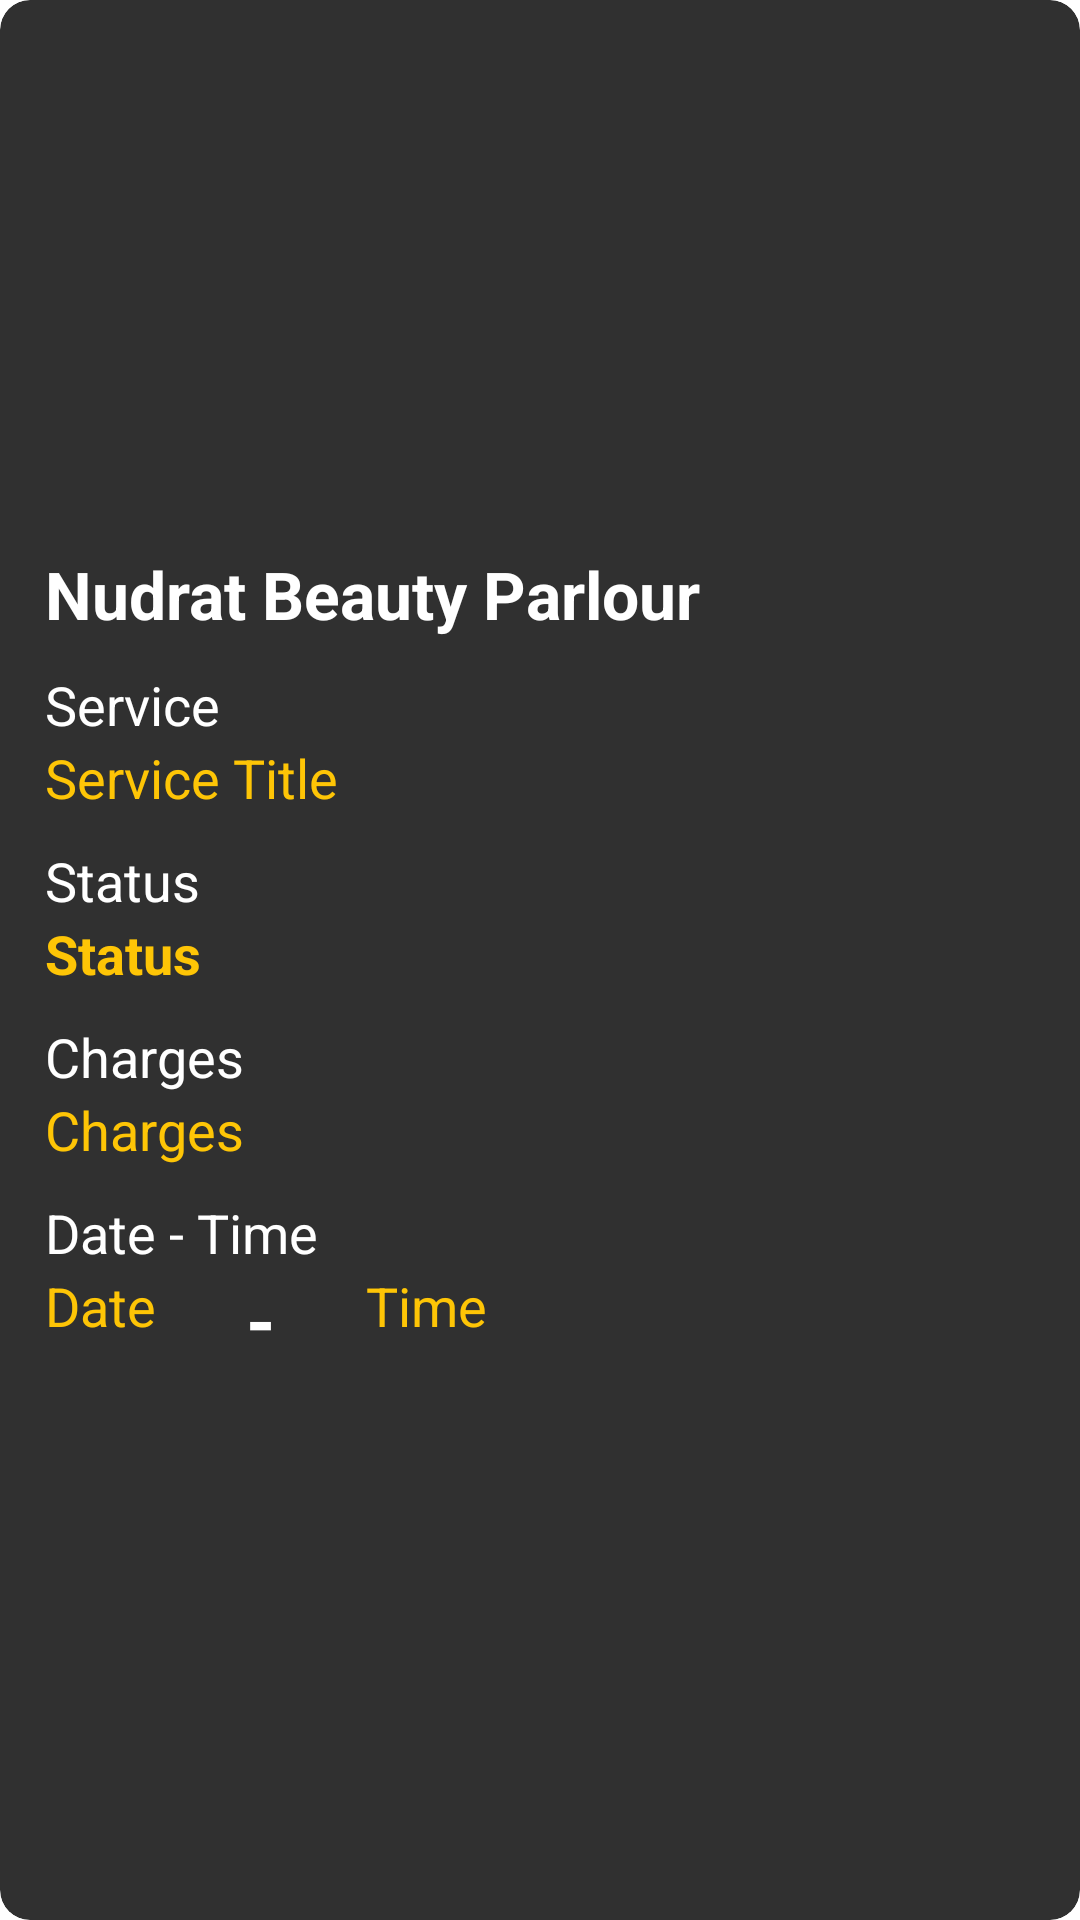

Android layout source for this screen:
<!-- AndroidManifest.xml: application theme Theme.FypFinal -->
<!-- res/layout/rv_appointment.xml -->
<?xml version="1.0" encoding="utf-8"?>
<androidx.cardview.widget.CardView xmlns:android="http://schemas.android.com/apk/res/android"
    xmlns:app="http://schemas.android.com/apk/res-auto"
    android:layout_width="match_parent"
    android:layout_height="wrap_content"
    android:layout_columnWeight="1"
    android:layout_marginVertical="5dp"
    android:layout_marginStart="5dp"
    android:layout_marginEnd="5dp"
    app:cardBackgroundColor="@color/light_gray"
    app:cardCornerRadius="10dp">

    <LinearLayout
        android:layout_width="match_parent"
        android:layout_height="match_parent"
        android:layout_gravity="start"
        android:gravity="center|start"
        android:orientation="vertical">

        <TextView
            android:id="@+id/tv_saloon_name"
            android:layout_width="wrap_content"
            android:layout_height="wrap_content"
            android:layout_gravity="start"
            android:layout_marginHorizontal="15dp"
            android:layout_marginTop="10dp"
            android:gravity="start"
            android:text="@string/nudrat_beauty_parlour"
            android:textColor="@color/white"
            android:textSize="22sp"
            android:textStyle="bold" />

        <TextView
            android:layout_width="wrap_content"
            android:layout_height="wrap_content"
            android:layout_gravity="start"
            android:layout_marginHorizontal="15dp"
            android:layout_marginTop="10dp"
            android:gravity="start|center"
            android:text="Service"
            android:textColor="@color/white"
            android:textSize="18sp" />

        <TextView
            android:id="@+id/tv_title"
            android:layout_width="wrap_content"
            android:layout_height="wrap_content"
            android:layout_gravity="start"
            android:layout_marginHorizontal="15dp"
            android:gravity="start|center"
            android:text="Service Title"
            android:textColor="@color/yellow"
            android:textSize="18sp" />

        <TextView
            android:layout_width="wrap_content"
            android:layout_height="wrap_content"
            android:layout_gravity="start"
            android:layout_marginHorizontal="15dp"
            android:layout_marginTop="10dp"
            android:gravity="start|center"
            android:text="Status"
            android:textColor="@color/white"
            android:textSize="18sp" />

        <TextView
            android:id="@+id/tv_status"
            android:layout_width="wrap_content"
            android:layout_height="wrap_content"
            android:layout_gravity="start"
            android:layout_marginHorizontal="15dp"
            android:gravity="start|center"
            android:text="Status"
            android:textColor="@color/yellow"
            android:textSize="18sp"
            android:textStyle="bold" />

        <TextView
            android:layout_width="wrap_content"
            android:layout_height="wrap_content"
            android:layout_gravity="start"
            android:layout_marginHorizontal="15dp"
            android:layout_marginTop="10dp"
            android:gravity="start|center"
            android:text="Charges"
            android:textColor="@color/white"
            android:textSize="18sp" />

        <TextView
            android:id="@+id/tv_charges"
            android:layout_width="wrap_content"
            android:layout_height="wrap_content"
            android:layout_gravity="start"
            android:layout_marginHorizontal="15dp"
            android:gravity="start|center"
            android:text="Charges"
            android:textColor="@color/yellow"
            android:textSize="18sp" />

        <TextView
            android:layout_width="wrap_content"
            android:layout_height="wrap_content"
            android:layout_gravity="start"
            android:layout_marginHorizontal="15dp"
            android:layout_marginTop="10dp"
            android:gravity="start|center"
            android:text="Date - Time"
            android:textColor="@color/white"
            android:textSize="18sp" />

        <LinearLayout
            android:layout_width="match_parent"
            android:layout_height="wrap_content"
            android:layout_marginBottom="10dp"
            android:gravity="start"
            android:orientation="horizontal">

            <TextView
                android:id="@+id/tv_date"
                android:layout_width="wrap_content"
                android:layout_height="wrap_content"
                android:layout_gravity="start"
                android:layout_marginHorizontal="15dp"
                android:gravity="start|center"
                android:text="@string/date"
                android:textColor="@color/yellow"
                android:textSize="18sp" />

            <TextView
                android:layout_width="wrap_content"
                android:layout_height="wrap_content"
                android:layout_gravity="start"
                android:layout_marginHorizontal="15dp"
                android:gravity="start|center"
                android:text="@string/dash"
                android:textColor="@color/white"
                android:textSize="25sp"
                android:textStyle="bold" />

            <TextView
                android:id="@+id/tv_time"
                android:layout_width="wrap_content"
                android:layout_height="wrap_content"
                android:layout_gravity="start"
                android:layout_marginHorizontal="15dp"
                android:gravity="start|center"
                android:text="@string/time"
                android:textColor="@color/yellow"
                android:textSize="18sp" />
        </LinearLayout>


    </LinearLayout>

    <LinearLayout
        android:id="@+id/ll_click"
        android:layout_width="match_parent"
        android:layout_height="match_parent"
        android:orientation="horizontal" />

</androidx.cardview.widget.CardView>
<!-- resources referenced by this layout -->
<resources>
  <color name="light_gray">#303030</color>
  <color name="white">#FFFFFFFF</color>
  <color name="yellow">#FEC506</color>
  <string name="dash">-</string>
  <string name="date">Date</string>
  <string name="nudrat_beauty_parlour">Nudrat Beauty Parlour</string>
  <string name="time">Time</string>
</resources>
